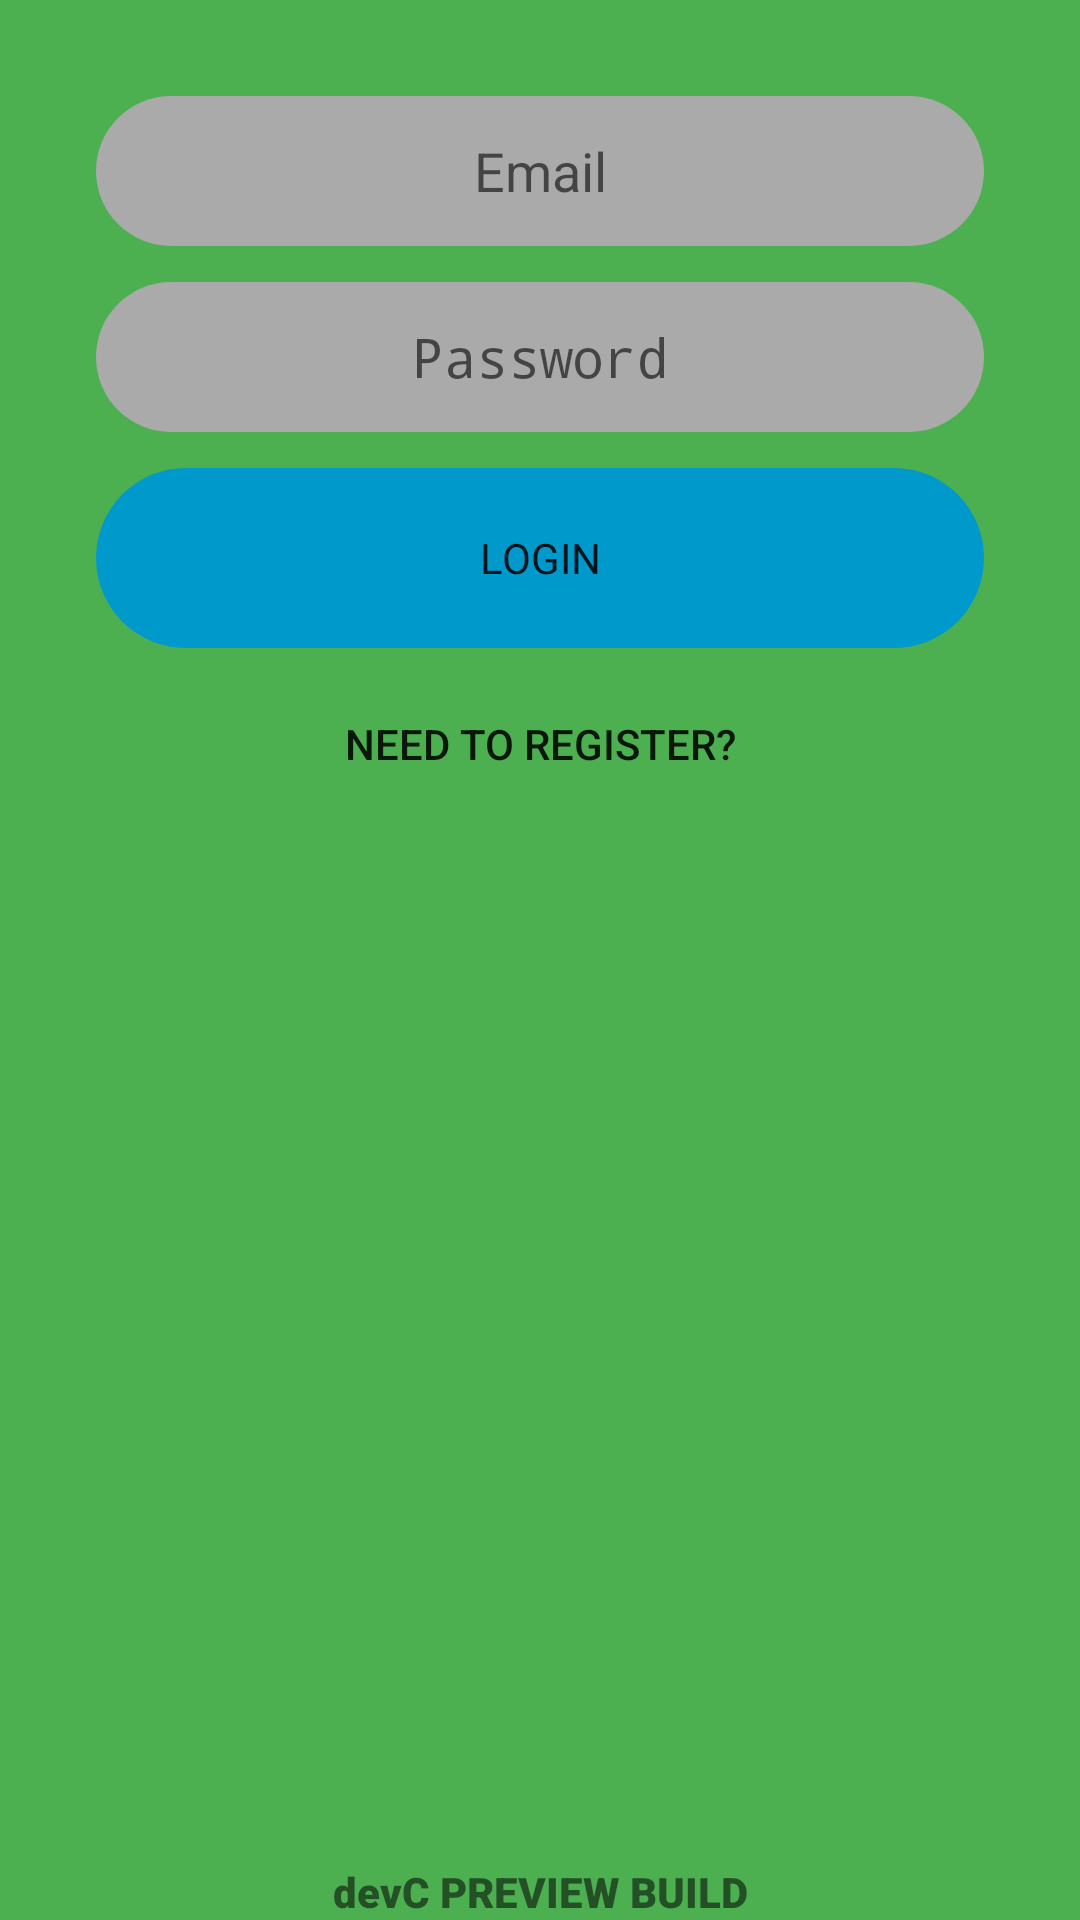

Layout XML and referenced resources for this Android screen:
<!-- AndroidManifest.xml: application theme AppTheme -->
<!-- res/layout/login_activity.xml -->
<?xml version="1.0" encoding="utf-8"?>
<androidx.constraintlayout.widget.ConstraintLayout xmlns:android="http://schemas.android.com/apk/res/android"
    xmlns:app="http://schemas.android.com/apk/res-auto"
    xmlns:tools="http://schemas.android.com/tools"
    android:layout_width="match_parent"
    android:layout_height="match_parent"
    android:background="#4CAF50"
    tools:context=".LoginProcess">


    <TextView
        android:id="@+id/textView2"
        android:layout_width="wrap_content"
        android:layout_height="wrap_content"
        android:fontFamily="sans-serif-black"
        android:text="devC PREVIEW BUILD"
        app:layout_constraintBottom_toBottomOf="parent"
        app:layout_constraintEnd_toEndOf="parent"
        app:layout_constraintStart_toStartOf="parent" />

    <Button
        android:id="@+id/log_button"
        style="@style/Widget.AppCompat.Button.Borderless"
        android:layout_width="0dp"
        android:layout_height="60dp"
        android:layout_marginTop="12dp"
        android:background="@drawable/roundedlogin"
        android:fontFamily="sans-serif"
        android:text="Login"
        app:layout_constraintEnd_toEndOf="@+id/log_password"
        app:layout_constraintStart_toStartOf="@+id/log_password"
        app:layout_constraintTop_toBottomOf="@+id/log_password" />

    <EditText
        android:id="@+id/log_password"
        android:layout_width="0dp"
        android:layout_height="50dp"
        android:layout_marginTop="12dp"
        android:background="@drawable/roundedtext"
        android:ems="10"
        android:gravity="center"
        android:hint="Password"
        android:inputType="textPassword"
        app:layout_constraintEnd_toEndOf="@+id/log_email"
        app:layout_constraintStart_toStartOf="@+id/log_email"
        app:layout_constraintTop_toBottomOf="@+id/log_email" />

    <EditText
        android:id="@+id/log_email"
        android:layout_width="0dp"
        android:layout_height="50dp"
        android:layout_marginStart="32dp"
        android:layout_marginTop="32dp"
        android:layout_marginEnd="32dp"
        android:background="@drawable/roundedtext"
        android:ems="10"
        android:gravity="center"
        android:hint="Email"
        android:inputType="textEmailAddress"
        app:layout_constraintEnd_toEndOf="parent"
        app:layout_constraintStart_toStartOf="parent"
        app:layout_constraintTop_toTopOf="parent" />

    <Button
        android:id="@+id/back_reg"
        style="@style/Widget.AppCompat.Button.Borderless"
        android:layout_width="wrap_content"
        android:layout_height="wrap_content"
        android:layout_marginTop="8dp"
        android:background="#00FFFFFF"
        android:text="Need to Register?"
        app:layout_constraintEnd_toEndOf="@+id/log_button"
        app:layout_constraintStart_toStartOf="@+id/log_button"
        app:layout_constraintTop_toBottomOf="@+id/log_button" />

</androidx.constraintlayout.widget.ConstraintLayout>
<!-- resources referenced by this layout -->
<resources>
  <!-- drawable roundedlogin (drawable) -->
  <?xml version="1.0" encoding="utf-8"?>
  <shape xmlns:android="http://schemas.android.com/apk/res/android">
  
      <corners android:radius="60dp"/>
      <solid android:color="@android:color/holo_blue_dark"/>
  
  </shape>
  <!-- drawable roundedtext (drawable) -->
  <?xml version="1.0" encoding="utf-8"?>
  <shape xmlns:android="http://schemas.android.com/apk/res/android">
  
      <corners android:radius="60dp"/>
      <solid android:color="@android:color/darker_gray"/>
  
  </shape>
  <style name="AppTheme" parent="Theme.AppCompat.Light.DarkActionBar">
          
          <item name="colorPrimary">@color/colorPrimary</item>
          <item name="colorPrimaryDark">@color/colorPrimaryDark</item>
          <item name="colorAccent">@color/colorAccent</item>
      </style>
  <color name="colorPrimary">#3DA9C3</color>
  <color name="colorPrimaryDark">#303CD8</color>
  <color name="colorAccent">#03DAC5</color>
</resources>
